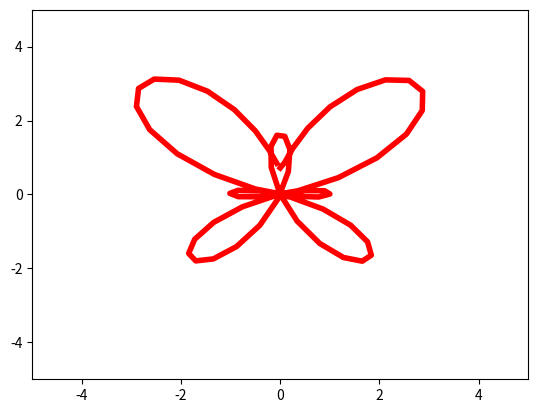

This figure's Python source:
import matplotlib.pyplot as plt
import numpy as np
from matplotlib.animation import FuncAnimation
 
fig, ax = plt.subplots()
 
anim_object, = plt.plot([], [], '-', color = 'r', lw=4)
xdata, ydata = [], []

ax.set_xlim(-5, 5)
ax.set_ylim(-5, 5)

def update(frame):
  xdata.append(np.sin(frame) * (np.e ** (np.cos(frame)) - 2 * np.cos(4*frame) + (np.sin(frame/12)) ** 5))
  ydata.append(np.cos(frame) * (np.e ** (np.cos(frame)) - 2 * np.cos(4*frame) + (np.sin(frame/12)) ** 5))
  anim_object.set_data(xdata, ydata)
  return anim_object,
ani = FuncAnimation(fig, 
                    update,
                    frames = np.arange(0, 2*np.pi, 0.1), 
                    interval = 100
                    )            

ani.save('lab_7_butterfly.gif')
